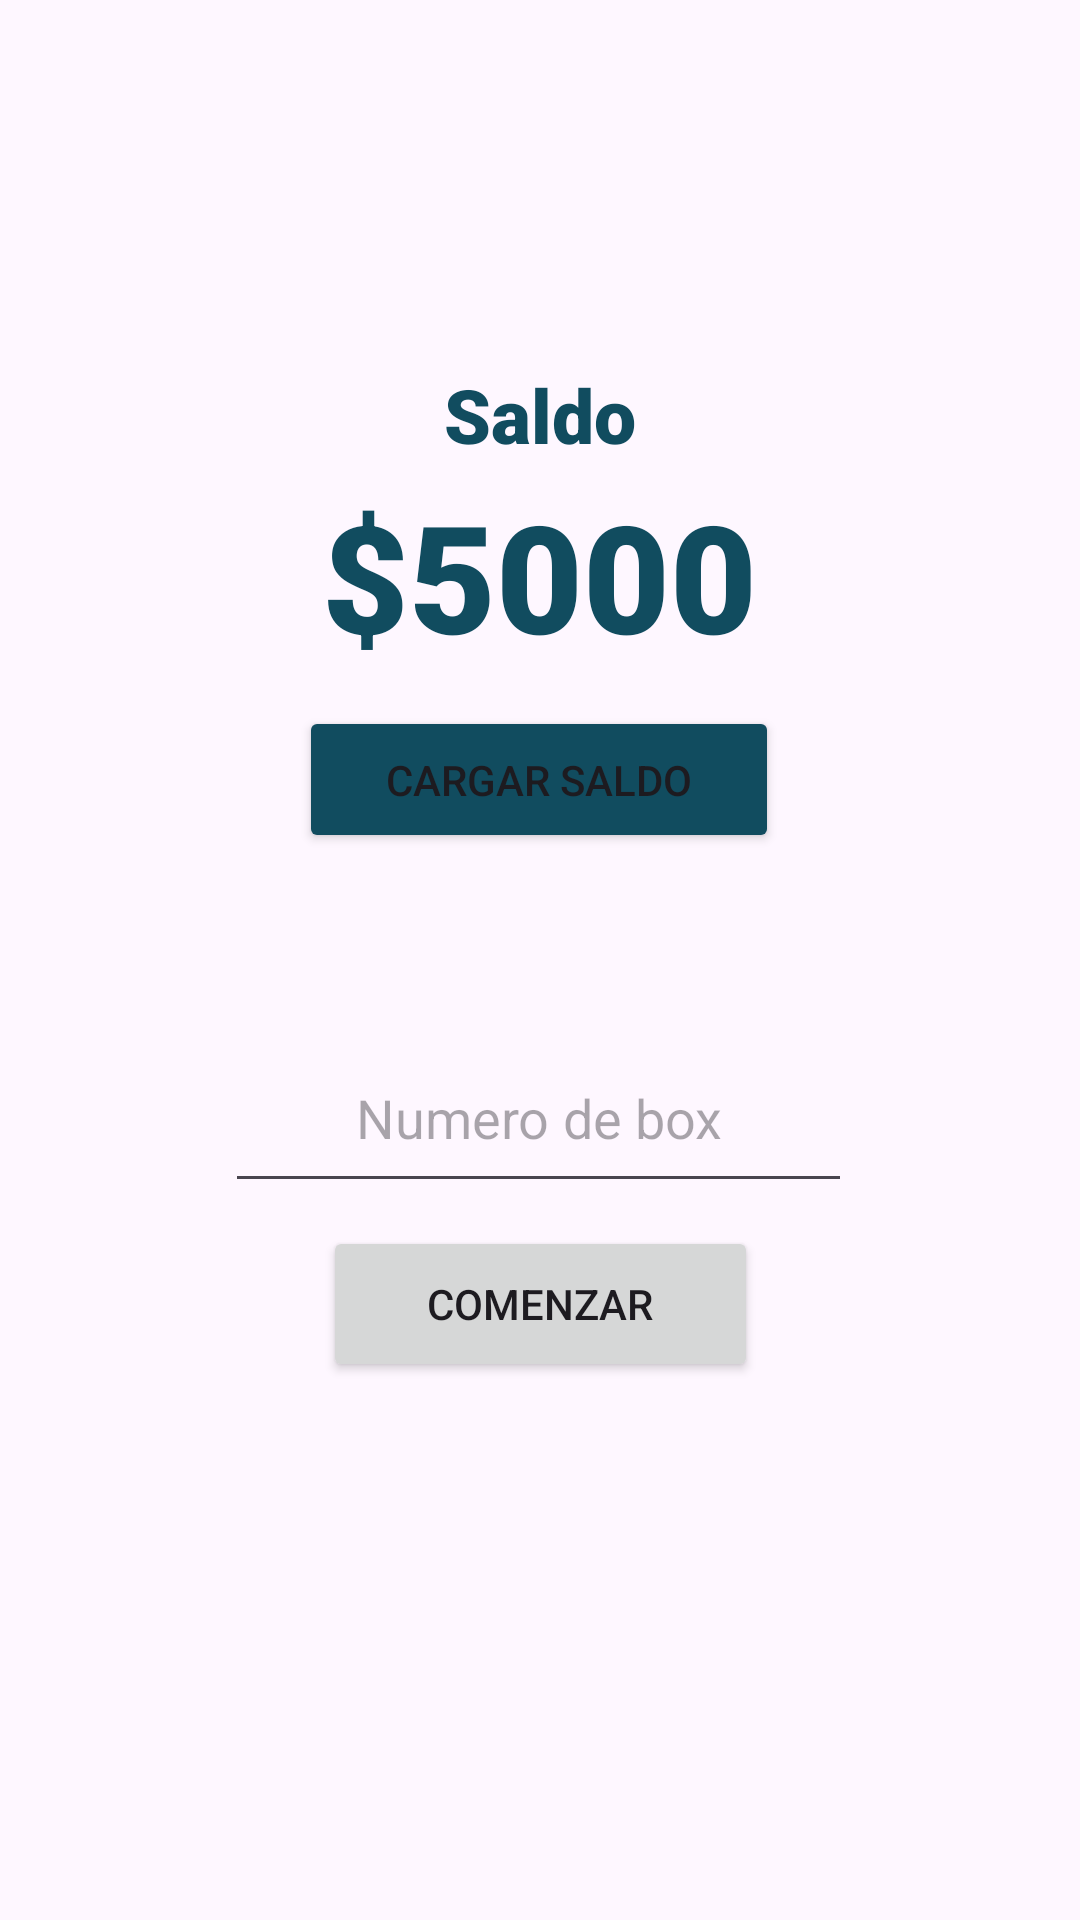

Android layout source for this screen:
<!-- AndroidManifest.xml: application theme Theme.AppSeminarioFinal -->
<!-- res/layout/activity_activity2_estacionar.xml -->
<?xml version="1.0" encoding="utf-8"?>
<androidx.constraintlayout.widget.ConstraintLayout
    xmlns:android="http://schemas.android.com/apk/res/android"
    xmlns:tools="http://schemas.android.com/tools"
    xmlns:app="http://schemas.android.com/apk/res-auto"
    android:layout_width="match_parent"
    android:layout_height="match_parent"
    tools:context=".Activity2Estacionar">

  <TextView
      android:id="@+id/textSaldo"
      android:layout_width="wrap_content"
      android:layout_height="wrap_content"
      android:layout_marginStart="32dp"
      android:layout_marginTop="32dp"
      android:layout_marginEnd="32dp"
      android:layout_marginBottom="32dp"
      android:fontFamily="sans-serif-black"
      android:text="@string/text_Saldo"
      android:textColor="#114C5F"
      android:textSize="25sp"
      app:layout_constraintBottom_toBottomOf="parent"
      app:layout_constraintEnd_toEndOf="parent"
      app:layout_constraintStart_toStartOf="parent"
      app:layout_constraintTop_toTopOf="parent"
      app:layout_constraintVertical_bias="0.165" />

  <TextView
      android:id="@+id/textNumeroSaldo"
      android:layout_width="wrap_content"
      android:layout_height="wrap_content"
      android:layout_marginStart="32dp"
      android:layout_marginTop="32dp"
      android:layout_marginEnd="32dp"
      android:layout_marginBottom="32dp"
      android:fontFamily="sans-serif-black"
      android:text="@string/text_Numero_Saldo"
      android:textColor="#114C5F"
      android:textSize="50sp"
      app:layout_constraintBottom_toBottomOf="parent"
      app:layout_constraintEnd_toEndOf="parent"
      app:layout_constraintHorizontal_bias="0.498"
      app:layout_constraintStart_toStartOf="parent"
      app:layout_constraintTop_toTopOf="parent"
      app:layout_constraintVertical_bias="0.248" />

  <Button
      android:id="@+id/buttonCargarSaldo"
      android:layout_width="160dp"
      android:layout_height="49dp"
      android:layout_marginStart="32dp"
      android:layout_marginTop="32dp"
      android:layout_marginEnd="32dp"
      android:layout_marginBottom="32dp"
      android:backgroundTint="#114C5F"
      android:text="@string/text_Cargar_Saldo"
      app:layout_constraintBottom_toBottomOf="parent"
      app:layout_constraintEnd_toEndOf="parent"
      app:layout_constraintHorizontal_bias="0.497"
      app:layout_constraintStart_toStartOf="parent"
      app:layout_constraintTop_toTopOf="parent"
      app:layout_constraintVertical_bias="0.386" />

  <EditText
      android:id="@+id/TextNumberBox"
      android:layout_width="209dp"
      android:layout_height="60dp"
      android:ems="10"
      android:gravity="center"
      android:inputType="number"
      android:textColor="#BAB9B9"
      android:hint="Numero de box"
      app:layout_constraintBottom_toBottomOf="parent"
      app:layout_constraintEnd_toEndOf="parent"
      app:layout_constraintHorizontal_bias="0.497"
      app:layout_constraintStart_toStartOf="parent"
      app:layout_constraintTop_toTopOf="parent"
      app:layout_constraintVertical_bias="0.588" />

  <Button
      android:id="@+id/buttonComenzar"
      android:layout_width="145dp"
      android:layout_height="52dp"
      android:text="@string/text_Comenzar"
      app:layout_constraintBottom_toBottomOf="parent"
      app:layout_constraintEnd_toEndOf="parent"
      app:layout_constraintStart_toStartOf="parent"
      app:layout_constraintTop_toTopOf="parent"
      app:layout_constraintVertical_bias="0.695" />

</androidx.constraintlayout.widget.ConstraintLayout>
<!-- resources referenced by this layout -->
<resources>
  <string name="text_Cargar_Saldo">Cargar Saldo</string>
  <string name="text_Comenzar">Comenzar</string>
  <string name="text_Numero_Saldo">$5000</string>
  <string name="text_Saldo">Saldo</string>
  <style name="Theme.AppSeminarioFinal" parent="Base.Theme.AppSeminarioFinal" />
  <style name="Base.Theme.AppSeminarioFinal" parent="Theme.Material3.DayNight.NoActionBar">
          
          
      </style>
</resources>
